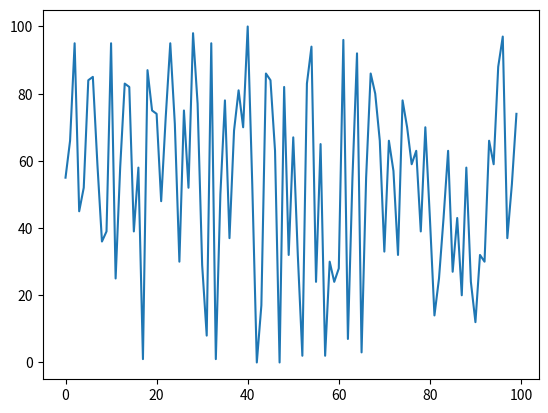

Reproduce this figure in Python.
# Visualizar datos aleatoreos en una grafica
import random 
import matplotlib.pyplot as plt

# Generar la data aleatorea
x = range(0,100)
y = [random.randint(0, 100) for i in range(0,100)]

# Mostrar la grafica
plt.plot(x, y)
plt.show()